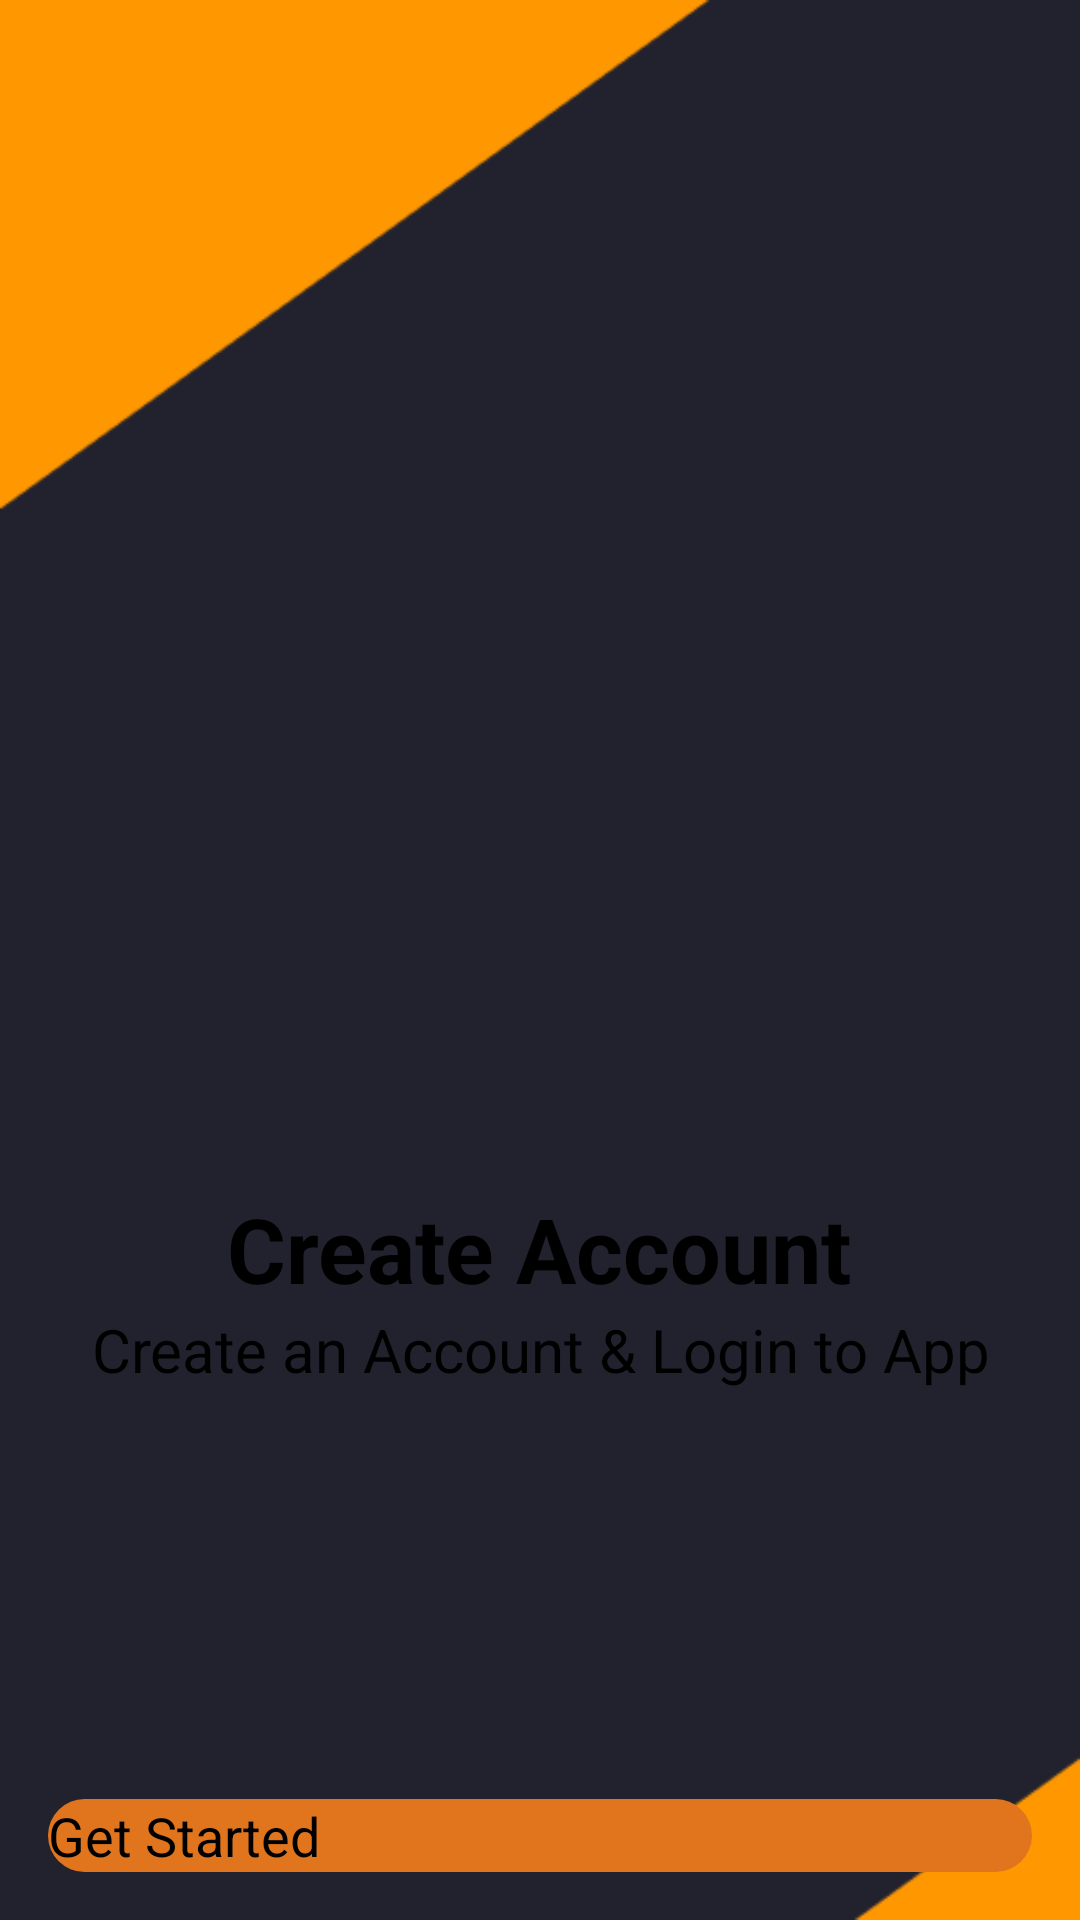

Produce the Android XML layout that renders to this screen, including the resource entries it uses.
<!-- AndroidManifest.xml: application theme Theme.RoverController -->
<!-- res/layout/slide_screen.xml -->
<?xml version="1.0" encoding="utf-8"?>
<androidx.constraintlayout.widget.ConstraintLayout xmlns:android="http://schemas.android.com/apk/res/android"
    xmlns:app="http://schemas.android.com/apk/res-auto"
    xmlns:tools="http://schemas.android.com/tools"
    android:layout_width="match_parent"
    android:layout_height="match_parent"
    android:background="@drawable/get_started_background">

    <ImageView
        android:id="@+id/login_slide_logo"
        android:layout_width="200dp"
        android:layout_height="200dp"
        app:layout_constraintBottom_toBottomOf="parent"
        app:layout_constraintEnd_toEndOf="parent"
        app:layout_constraintStart_toStartOf="parent"
        app:layout_constraintTop_toTopOf="parent"
        app:layout_constraintVertical_bias="0.25"/>

    <androidx.constraintlayout.widget.Guideline
        android:id="@+id/guideline"
        android:layout_width="wrap_content"
        android:layout_height="wrap_content"
        android:orientation="horizontal"
        app:layout_constraintGuide_percent="0.65" />

    <TextView
        android:id="@+id/title"
        android:layout_width="wrap_content"
        android:layout_height="wrap_content"
        android:text="Create Account"
        android:textColor="@color/black"
        android:textSize="30sp"
        android:textStyle="bold"
        app:layout_constraintBottom_toTopOf="@+id/guideline"
        app:layout_constraintEnd_toEndOf="parent"
        app:layout_constraintHorizontal_bias="0.498"
        app:layout_constraintStart_toStartOf="parent"
        app:layout_constraintTop_toTopOf="@+id/guideline"
        app:layout_constraintVertical_bias="0.183" />

    <TextView
        android:id="@+id/desc"
        android:layout_width="wrap_content"
        android:layout_height="wrap_content"
        app:layout_constraintTop_toBottomOf="@+id/title"
        app:layout_constraintStart_toStartOf="parent"
        app:layout_constraintEnd_toEndOf="parent"
        android:gravity="center"
        android:text="Create an Account &amp; Login to App"
        android:textSize="20sp"/>

    <Button
        android:id="@+id/get_started_btn"
        android:layout_width="0dp"
        android:layout_height="wrap_content"
        android:layout_marginStart="16dp"
        android:layout_marginLeft="16dp"
        android:layout_marginEnd="16dp"
        android:layout_marginRight="16dp"
        android:layout_marginBottom="16dp"
        android:background="@drawable/rounded_button"
        android:text="Get Started"
        android:textSize="18sp"
        app:layout_constraintBottom_toBottomOf="parent"
        app:layout_constraintEnd_toEndOf="parent"
        app:layout_constraintStart_toStartOf="parent" />

    <ImageView
        android:id="@+id/ind1"
        android:layout_width="15dp"
        android:layout_height="15dp"
        android:layout_marginTop="64dp"
        app:layout_constraintEnd_toStartOf="@+id/ind2"
        app:layout_constraintHorizontal_bias="0.5"
        app:layout_constraintHorizontal_chainStyle="packed"
        app:layout_constraintStart_toStartOf="parent"
        app:layout_constraintTop_toBottomOf="@+id/title"
        app:srcCompat="@drawable/selected" />

    <ImageView
        android:id="@+id/ind2"
        android:layout_width="15dp"
        android:layout_height="15dp"
        android:layout_marginStart="8dp"
        android:layout_marginLeft="8dp"
        android:layout_marginEnd="8dp"
        android:layout_marginRight="8dp"
        app:layout_constraintBottom_toBottomOf="@+id/ind1"
        app:layout_constraintEnd_toStartOf="@+id/ind3"
        app:layout_constraintHorizontal_bias="0.5"
        app:layout_constraintStart_toEndOf="@+id/ind1"
        app:layout_constraintTop_toTopOf="@+id/ind1"
        app:layout_constraintVertical_bias="1.0"
        app:srcCompat="@drawable/selected" />

    <ImageView
        android:id="@+id/ind3"
        android:layout_width="15dp"
        android:layout_height="15dp"
        app:layout_constraintBottom_toBottomOf="@+id/ind2"
        app:layout_constraintEnd_toEndOf="parent"
        app:layout_constraintHorizontal_bias="0.5"
        app:layout_constraintStart_toEndOf="@+id/ind2"
        app:layout_constraintTop_toTopOf="@+id/ind2"
        app:srcCompat="@drawable/selected" />

    <ImageView
        android:id="@+id/back"
        android:layout_width="wrap_content"
        android:layout_height="wrap_content"
        android:layout_marginStart="24dp"
        android:layout_marginLeft="24dp"
        app:layout_constraintBottom_toBottomOf="parent"
        app:layout_constraintStart_toStartOf="parent"
        app:layout_constraintTop_toTopOf="parent"
        app:layout_constraintVertical_bias="0.494"
        app:srcCompat="@drawable/ic_back"
        tools:ignore="VectorDrawableCompat" />

    <ImageView
        android:id="@+id/next"
        android:layout_width="wrap_content"
        android:layout_height="wrap_content"
        android:layout_marginEnd="24dp"
        android:layout_marginRight="24dp"
        app:layout_constraintBottom_toBottomOf="parent"
        app:layout_constraintEnd_toEndOf="parent"
        app:layout_constraintTop_toTopOf="parent"
        app:layout_constraintVertical_bias="0.499"
        app:srcCompat="@drawable/ic_next"
        tools:ignore="VectorDrawableCompat" />


</androidx.constraintlayout.widget.ConstraintLayout>
<!-- resources referenced by this layout -->
<resources>
  <color name="black">#FF000000</color>
  <!-- drawable get_started_background: png bitmap (drawable, 4228 bytes) -->
  <!-- drawable ic_back (drawable) -->
  <vector android:height="40dp" android:tint="#FAC110"
      android:viewportHeight="24" android:viewportWidth="24"
      android:width="40dp" xmlns:android="http://schemas.android.com/apk/res/android">
      <path android:fillColor="@android:color/white" android:pathData="M17.77,3.77l-1.77,-1.77l-10,10l10,10l1.77,-1.77l-8.23,-8.23z"/>
  </vector>
  <!-- drawable ic_next (drawable) -->
  <vector android:height="40dp" android:tint="#FAC110"
      android:viewportHeight="24" android:viewportWidth="24"
      android:width="40dp" xmlns:android="http://schemas.android.com/apk/res/android">
      <path android:fillColor="@android:color/white" android:pathData="M5.88,4.12L13.76,12l-7.88,7.88L8,22l10,-10L8,2z"/>
  </vector>
  <!-- drawable rounded_button (drawable) -->
  <?xml version="1.0" encoding="utf-8"?>
  <shape xmlns:android="http://schemas.android.com/apk/res/android"
      android:shape="rectangle">
  
      <solid android:color="#e0751e"/>
      <corners android:radius="150dp"/>
  
  </shape>
  <!-- drawable selected (drawable) -->
  <?xml version="1.0" encoding="utf-8"?>
  <selector xmlns:android="http://schemas.android.com/apk/res/android">
  
      <item>
  
          <shape android:shape="oval">
              <solid android:color="@color/colorYellow"/>
              <size android:width="24dp" android:height="24dp"/>
  
          </shape>
  
      </item>
  
  </selector>
  <style name="Theme.RoverController" parent="Theme.MaterialComponents.DayNight.NoActionBar">
          
          
  
          <item name="colorPrimary">@color/orange</item>
          <item name="colorPrimaryVariant">@color/orange_light</item>
  
          <item name="colorOnPrimary">@color/white</item>
          
          <item name="colorSecondary">@color/teal_200</item>
          <item name="colorSecondaryVariant">@color/teal_700</item>
          <item name="colorOnSecondary">@color/black</item>
          
          <item name="android:statusBarColor" tools:targetApi="l">?attr/colorPrimaryVariant</item>
          
      </style>
  <color name="colorYellow">#FAC110</color>
  <color name="orange">#ff3d00</color>
  <color name="orange_light">#a30000</color>
  <color name="white">#FFFFFFFF</color>
  <color name="teal_200">#FF03DAC5</color>
  <color name="teal_700">#FF018786</color>
</resources>
